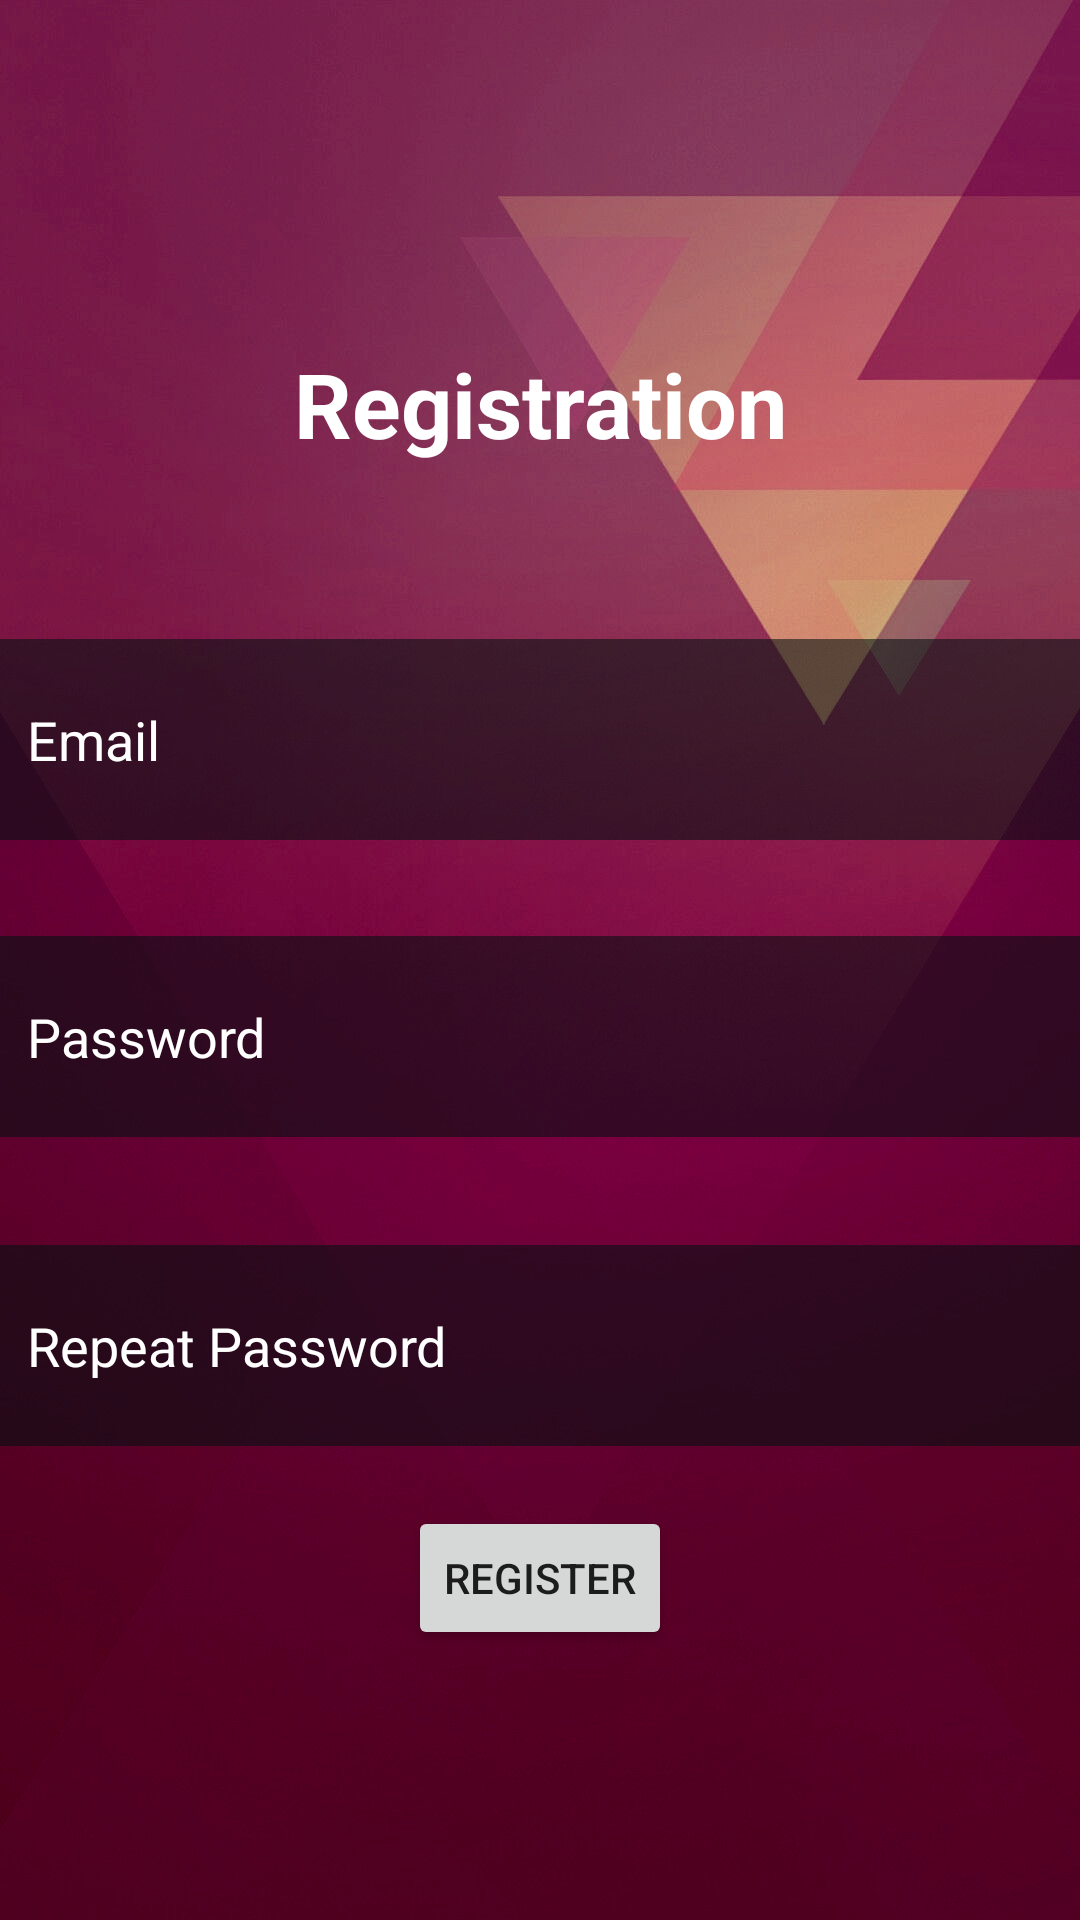

Reconstruct the res/layout file that produces this screen, plus the resources it refers to.
<!-- AndroidManifest.xml: application theme Theme.Lukagogoladze -->
<!-- res/layout/activity_main3.xml -->
<?xml version="1.0" encoding="utf-8"?>
<androidx.constraintlayout.widget.ConstraintLayout xmlns:android="http://schemas.android.com/apk/res/android"
    xmlns:app="http://schemas.android.com/apk/res-auto"
    xmlns:tools="http://schemas.android.com/tools"
    android:layout_width="match_parent"
    android:layout_height="match_parent"
    tools:context=".MainActivity2"
    android:background="@drawable/bg3">

    <TextView
        android:id="@+id/registrationtitle"
        android:layout_width="293dp"
        android:layout_height="53dp"
        android:layout_marginHorizontal="20dp"
        android:layout_marginTop="108dp"
        android:gravity="center"
        android:text="Registration"
        android:textColor="@color/white"
        android:textSize="30dp"
        android:textStyle="bold"
        app:layout_constraintEnd_toEndOf="parent"
        app:layout_constraintStart_toStartOf="parent"
        app:layout_constraintTop_toTopOf="parent" />

    <EditText
        android:id="@+id/emailregister"
        android:layout_width="384dp"
        android:layout_height="67dp"
        android:layout_marginTop="52dp"
        android:background="#90011111"
        android:drawablePadding="20dp"
        android:hint="Email"
        android:inputType="textEmailAddress"
        android:padding="20dp"
        android:textColor="@color/white"
        android:textColorHint="@color/white"
        app:layout_constraintEnd_toEndOf="parent"
        app:layout_constraintHorizontal_bias="0.481"
        app:layout_constraintStart_toStartOf="parent"
        app:layout_constraintTop_toBottomOf="@+id/registrationtitle" />

    <EditText
        android:id="@+id/repeatpassword"
        android:layout_width="384dp"
        android:layout_height="67dp"
        android:layout_marginTop="36dp"
        android:background="#90011111"
        android:drawablePadding="20dp"
        android:hint="Repeat Password"
        android:inputType="textPassword"
        android:padding="20dp"
        android:textColor="@color/white"
        android:textColorHint="@color/white"
        app:layout_constraintEnd_toEndOf="parent"
        app:layout_constraintHorizontal_bias="0.481"
        app:layout_constraintStart_toStartOf="parent"
        app:layout_constraintTop_toBottomOf="@+id/passwordregister" />

    <EditText
        android:id="@+id/passwordregister"
        android:layout_width="384dp"
        android:layout_height="67dp"
        android:layout_marginTop="32dp"
        android:background="#90011111"
        android:drawablePadding="20dp"
        android:hint="Password"
        android:inputType="textPassword"
        android:padding="20dp"
        android:textColor="@color/white"
        android:textColorHint="@color/white"
        app:layout_constraintEnd_toEndOf="parent"
        app:layout_constraintHorizontal_bias="0.481"
        app:layout_constraintStart_toStartOf="parent"
        app:layout_constraintTop_toBottomOf="@+id/emailregister" />

    <Button
        android:id="@+id/button"
        android:layout_width="wrap_content"
        android:layout_height="wrap_content"
        android:layout_marginTop="20dp"
        android:text="Register"
        app:layout_constraintEnd_toEndOf="parent"
        app:layout_constraintStart_toStartOf="parent"
        app:layout_constraintTop_toBottomOf="@+id/repeatpassword" />

</androidx.constraintlayout.widget.ConstraintLayout>
<!-- resources referenced by this layout -->
<resources>
  <!-- drawable bg3: png bitmap (drawable-v24, 927583 bytes) -->
  <style name="Theme.Lukagogoladze" parent="Theme.MaterialComponents.DayNight.DarkActionBar">
          
          <item name="colorPrimary">@color/purple_500</item>
          <item name="colorPrimaryVariant">@color/purple_700</item>
          <item name="colorOnPrimary">@color/white</item>
          
          <item name="colorSecondary">@color/teal_200</item>
          <item name="colorSecondaryVariant">@color/teal_700</item>
          <item name="colorOnSecondary">@color/black</item>
          
          <item name="android:statusBarColor">?attr/colorPrimaryVariant</item>
          
      </style>
  <!-- not gathered from this repository: default colours our renderer supplied (Android Studio template values) -->
  <color name="purple_500">#FF6200EE</color>
  <color name="purple_700">#FF3700B3</color>
  <color name="teal_200">#FF03DAC5</color>
  <color name="teal_700">#FF018786</color>
  <color name="black">#FF000000</color>
  <color name="white">#FFFFFFFF</color>
</resources>
